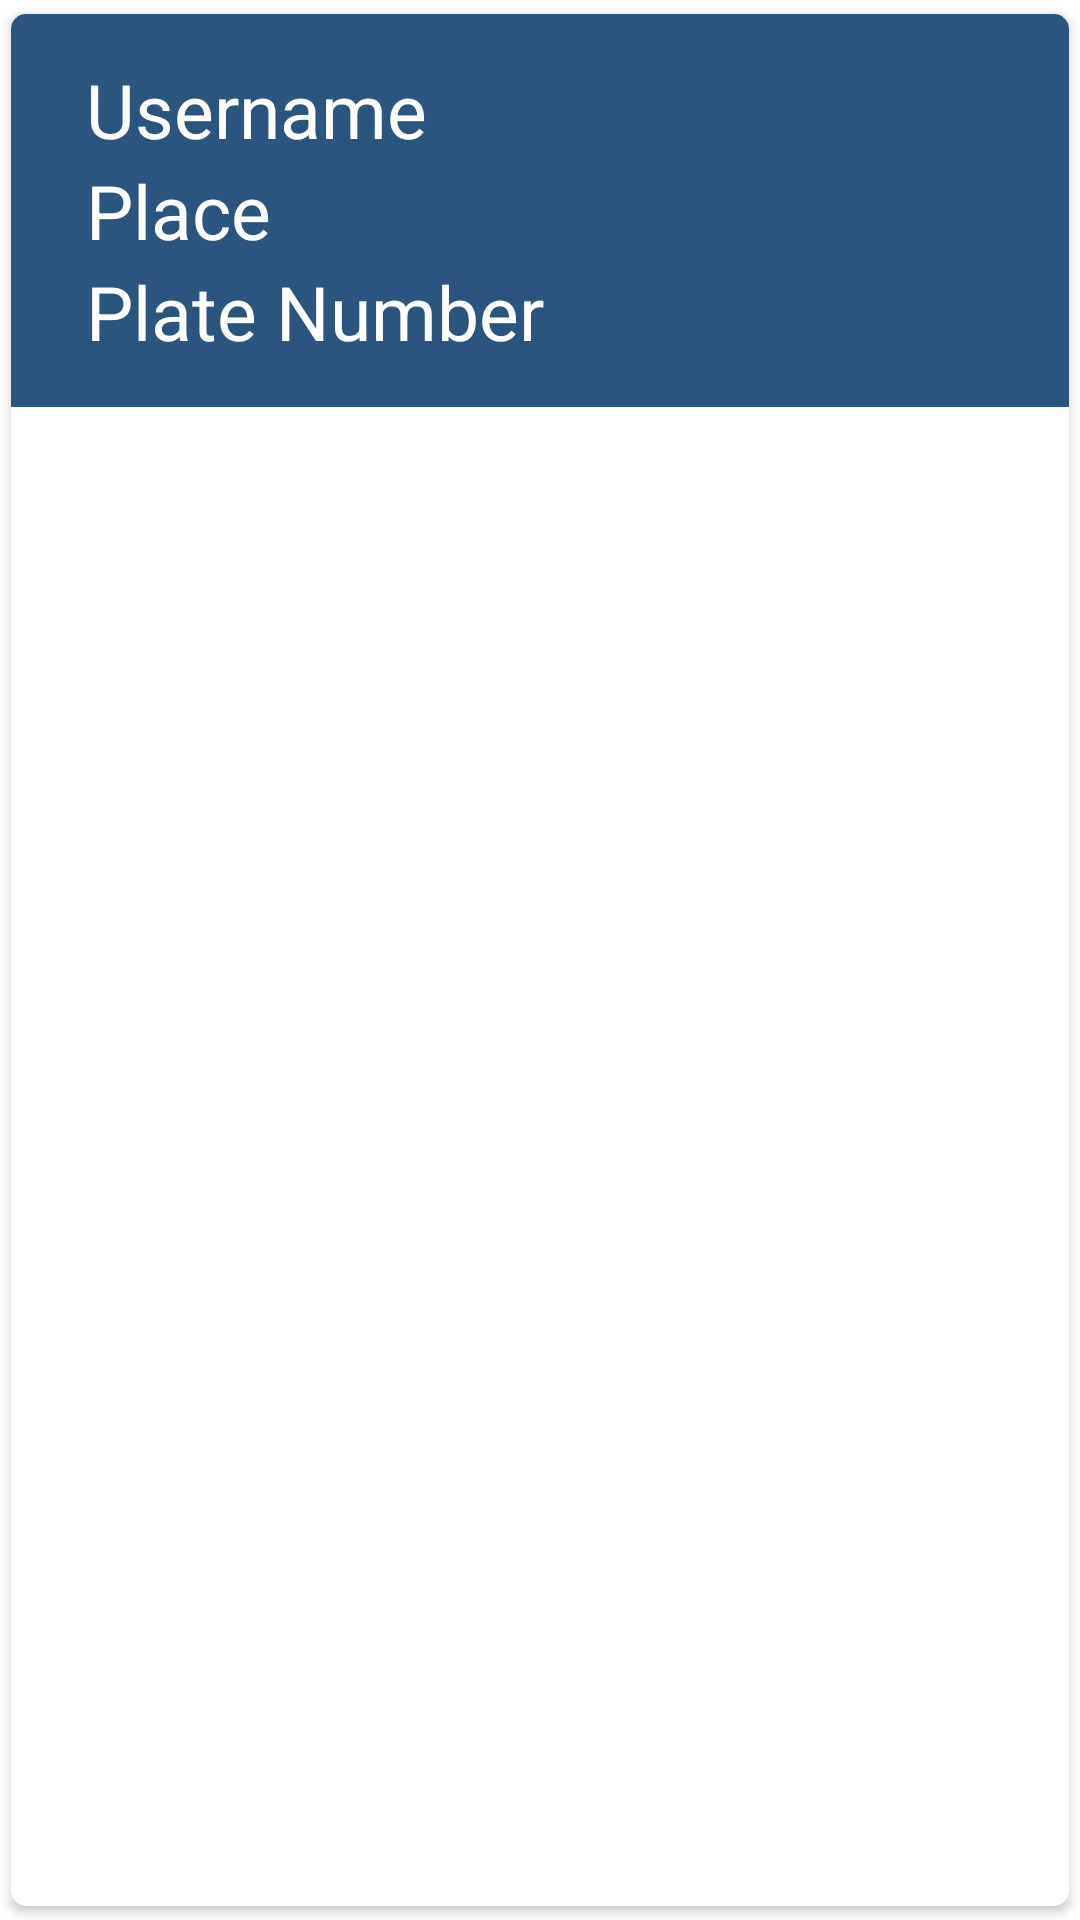

Reconstruct the res/layout file that produces this screen, plus the resources it refers to.
<!-- AndroidManifest.xml: application theme AppTheme -->
<!-- res/layout/singlerow.xml -->
<?xml version="1.0" encoding="utf-8"?>
<androidx.cardview.widget.CardView
    xmlns:android="http://schemas.android.com/apk/res/android"
    android:layout_width="match_parent"
    android:layout_height="wrap_content"
    xmlns:app="http://schemas.android.com/apk/res-auto"
    app:cardCornerRadius="5dp"
    android:elevation="5dp"
    app:cardUseCompatPadding="true">

    <RelativeLayout
        android:layout_width="match_parent"
        android:layout_height="wrap_content"
        android:padding="15dp"
        android:background="#2B547E">

        <TextView
            android:id="@+id/fun"
            android:layout_width="match_parent"
            android:layout_height="wrap_content"
            android:text="Username"
            android:textColor="@color/white"
            android:textSize="25sp"
            android:layout_marginLeft="10dp"/>


        <TextView
            android:layout_width="match_parent"
            android:layout_height="wrap_content"
            android:id="@+id/userphone"
            android:text="Plate Number"
            android:textSize="25sp"
            android:textColor="@color/white"
            android:layout_below="@+id/userrole"
            android:layout_marginLeft="10dp"/>
        <TextView
            android:layout_width="match_parent"
            android:layout_height="wrap_content"
            android:id="@+id/userrole"
            android:textColorHint="@color/white"
            android:text="Place"
            android:textSize="25sp"
            android:textColor="@color/white"
            android:layout_below="@+id/fun"
            android:layout_marginLeft="10dp"/>

    </RelativeLayout>

</androidx.cardview.widget.CardView>
<!-- resources referenced by this layout -->
<resources>

  <!-- not gathered from this repository: default colours our renderer supplied (Android Studio template values) -->
  <color name="white">#FFFFFFFF</color>
</resources>
